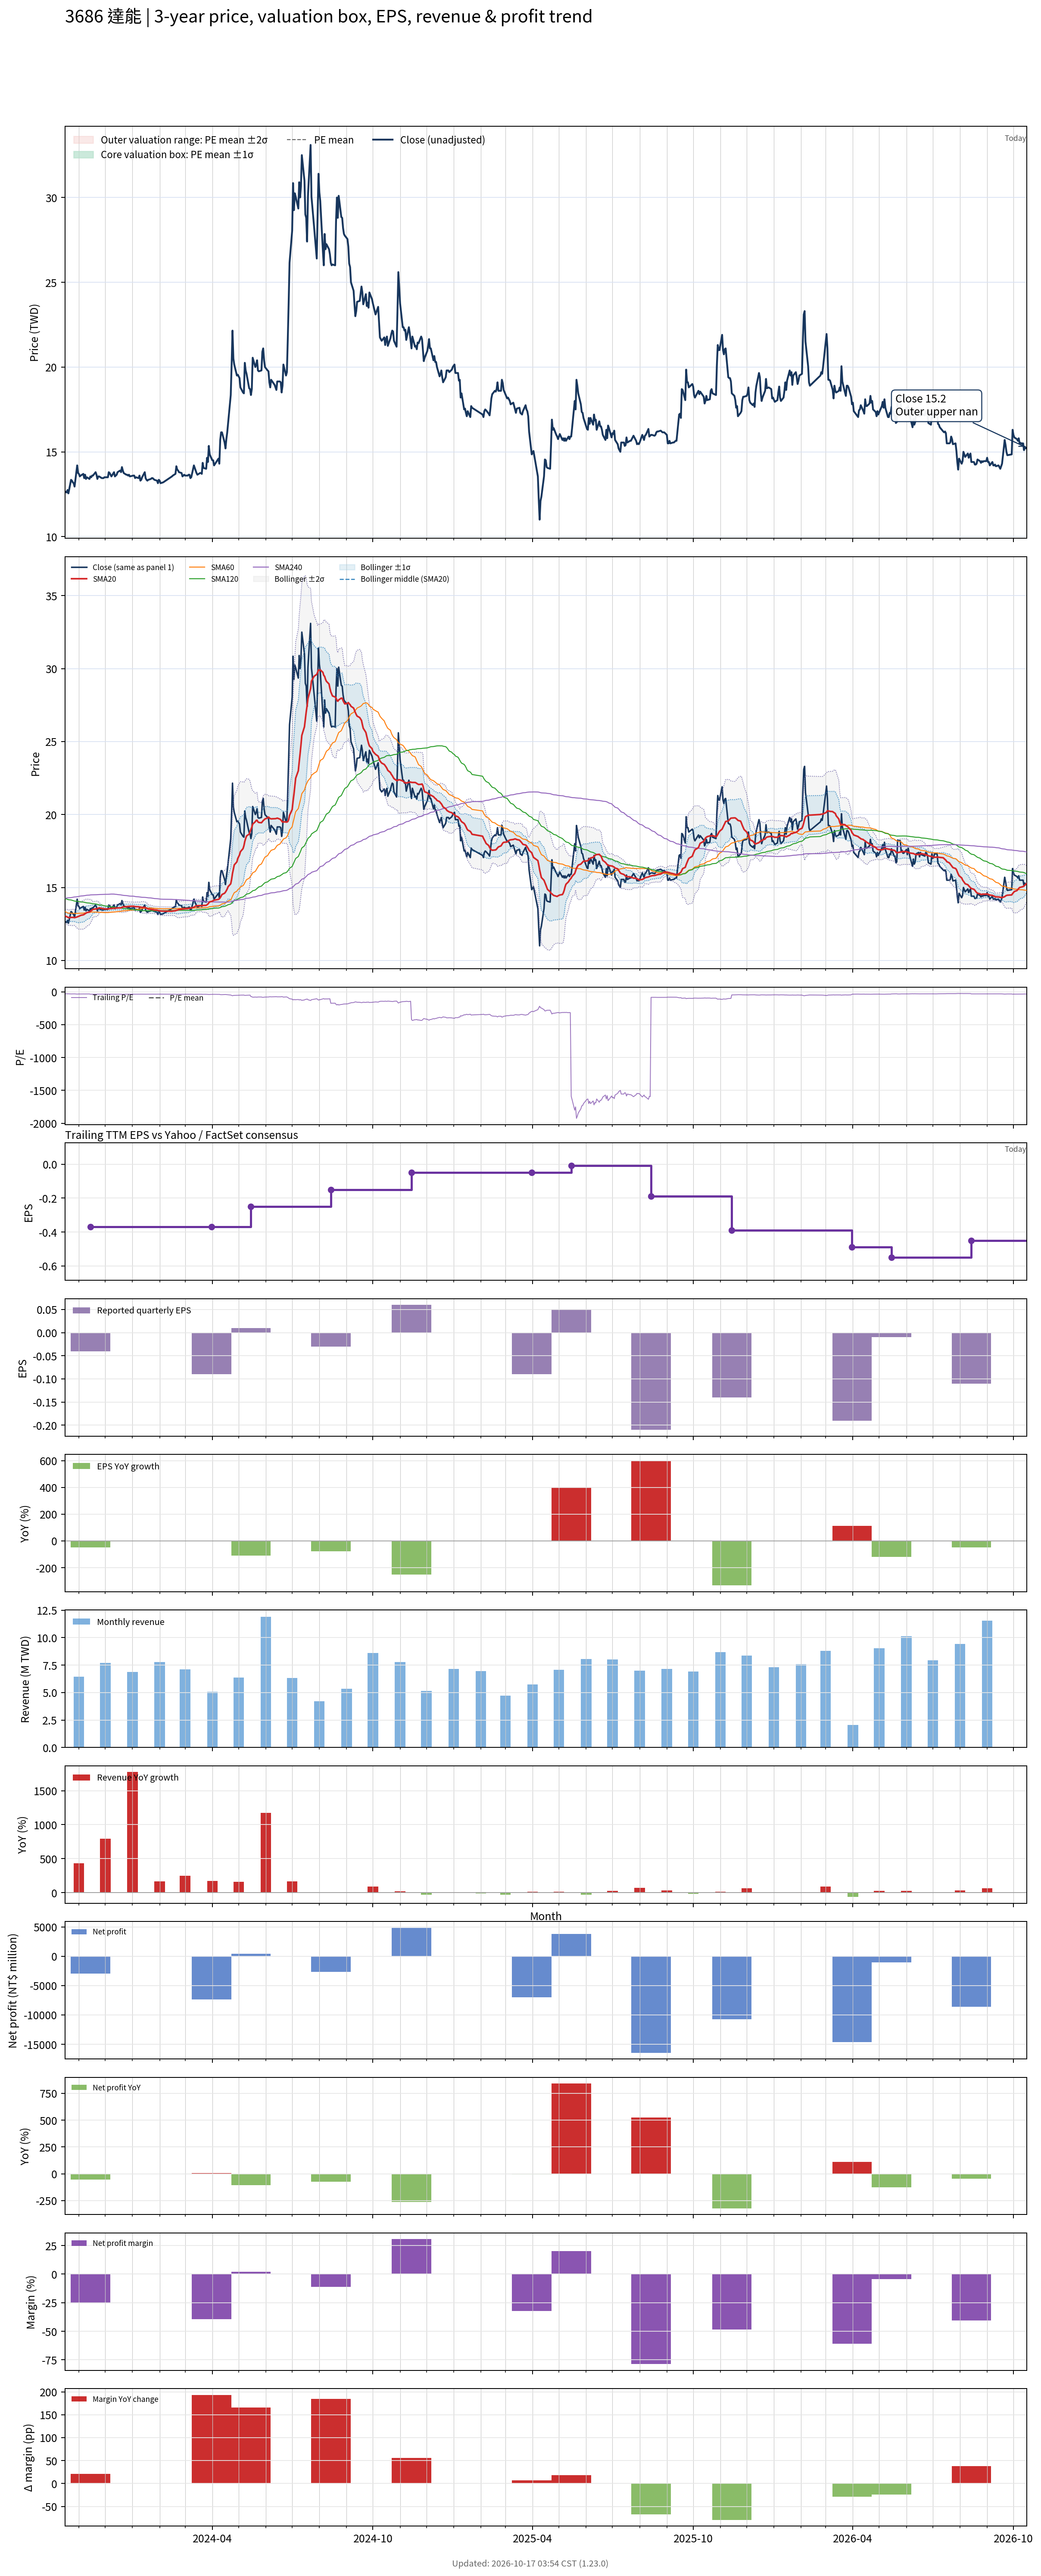

The data file committed next to this chart (first rows):
# chart-version: skill-stock-dynamic-val…
date, close, available_date, period_end, eps, ttm_eps, pe, pe_mean, pe_std, price_m2, price_m1, price_mean, price_p1, price_p2, forward_eps, forward_pe, forward_pe_mean, forward_pe_std, forward_price_m2, forward_price_m1, forward_price_mean, forward_price_p1, forward_price_p2, sma20
2023-10-16, 12.6, 2023-08-14, 2023-06-30, -0.13, -0.41, -30.73, , , , , , , , , , , , , , , , , 13.05
2023-10-17, 12.65, 2023-08-14, 2023-06-30, -0.13, -0.41, -30.85, , , , , , , , , , , , , , , , , 13.02
2023-10-18, 12.6, 2023-08-14, 2023-06-30, -0.13, -0.41, -30.73, , , , , , , , , , , , , , , , , 12.99
2023-10-19, 12.75, 2023-08-14, 2023-06-30, -0.13, -0.41, -31.1, , , , , , , , , , , , , , , , , 12.97
2023-10-20, 12.55, 2023-08-14, 2023-06-30, -0.13, -0.41, -30.61, , , , , , , , , , , , , , , , , 12.94
2023-10-23, 13.35, 2023-08-14, 2023-06-30, -0.13, -0.41, -32.56, , , , , , , , , , , , , , , , , 12.95
2023-10-24, 13.3, 2023-08-14, 2023-06-30, -0.13, -0.41, -32.44, , , , , , , , , , , , , , , , , 12.95
2023-10-25, 13.2, 2023-08-14, 2023-06-30, -0.13, -0.41, -32.2, , , , , , , , , , , , , , , , , 12.95
2023-10-26, 13.15, 2023-08-14, 2023-06-30, -0.13, -0.41, -32.07, , , , , , , , , , , , , , , , , 12.95
2023-10-27, 12.95, 2023-08-14, 2023-06-30, -0.13, -0.41, -31.59, , , , , , , , , , , , , , , , , 12.93
2023-10-30, 14.2, 2023-08-14, 2023-06-30, -0.13, -0.41, -34.63, , , , , , , , , , , , , , , , , 12.98
2023-10-31, 13.75, 2023-08-14, 2023-06-30, -0.13, -0.41, -33.54, , , , , , , , , , , , , , , , , 13.01
2023-11-01, 13.7, 2023-08-14, 2023-06-30, -0.13, -0.41, -33.41, , , , , , , , , , , , , , , , , 13.03
2023-11-02, 13.55, 2023-08-14, 2023-06-30, -0.13, -0.41, -33.05, , , , , , , , , , , , , , , , , 13.05
2023-11-03, 13.6, 2023-08-14, 2023-06-30, -0.13, -0.41, -33.17, , , , , , , , , , , , , , , , , 13.09
2023-11-06, 13.7, 2023-08-14, 2023-06-30, -0.13, -0.41, -33.41, , , , , , , , , , , , , , , , , 13.13
2023-11-07, 13.45, 2023-08-14, 2023-06-30, -0.13, -0.41, -32.8, , , , , , , , , , , , , , , , , 13.16
2023-11-08, 13.65, 2023-08-14, 2023-06-30, -0.13, -0.41, -33.29, , , , , , , , , , , , , , , , , 13.21
2023-11-09, 13.4, 2023-08-14, 2023-06-30, -0.13, -0.41, -32.68, , , , , , , , , , , , , , , , , 13.24
2023-11-10, 13.5, 2023-08-14, 2023-06-30, -0.13, -0.41, -32.93, , , , , , , , , , , , , , , , , 13.28
2023-11-13, 13.4, 2023-08-14, 2023-06-30, -0.13, -0.41, -32.68, , , , , , , , , , , , , , , , , 13.32
2023-11-14, 13.55, 2023-11-14, 2023-09-30, -0.04, -0.37, -36.62, , , , , , , , , , , , , , , , , 13.37
2023-11-15, 13.5, 2023-11-14, 2023-09-30, -0.04, -0.37, -36.49, , , , , , , , , , , , , , , , , 13.41
2023-11-16, 13.6, 2023-11-14, 2023-09-30, -0.04, -0.37, -36.76, , , , , , , , , , , , , , , , , 13.45
2023-11-17, 13.6, 2023-11-14, 2023-09-30, -0.04, -0.37, -36.76, , , , , , , , , , , , , , , , , 13.51
2023-11-20, 13.8, 2023-11-14, 2023-09-30, -0.04, -0.37, -37.3, , , , , , , , , , , , , , , , , 13.53
2023-11-21, 13.65, 2023-11-14, 2023-09-30, -0.04, -0.37, -36.89, , , , , , , , , , , , , , , , , 13.54
2023-11-22, 13.4, 2023-11-14, 2023-09-30, -0.04, -0.37, -36.22, , , , , , , , , , , , , , , , , 13.55
2023-11-23, 13.55, 2023-11-14, 2023-09-30, -0.04, -0.37, -36.62, , , , , , , , , , , , , , , , , 13.57
2023-11-24, 13.55, 2023-11-14, 2023-09-30, -0.04, -0.37, -36.62, , , , , , , , , , , , , , , , , 13.61
2023-11-27, 13.45, 2023-11-14, 2023-09-30, -0.04, -0.37, -36.35, , , , , , , , , , , , , , , , , 13.57
2023-11-28, 13.45, 2023-11-14, 2023-09-30, -0.04, -0.37, -36.35, , , , , , , , , , , , , , , , , 13.55
2023-11-29, 13.45, 2023-11-14, 2023-09-30, -0.04, -0.37, -36.35, , , , , , , , , , , , , , , , , 13.54
2023-11-30, 13.5, 2023-11-14, 2023-09-30, -0.04, -0.37, -36.49, , , , , , , , , , , , , , , , , 13.54
2023-12-01, 13.5, 2023-11-14, 2023-09-30, -0.04, -0.37, -36.49, , , , , , , , , , , , , , , , , 13.53
2023-12-04, 13.5, 2023-11-14, 2023-09-30, -0.04, -0.37, -36.49, , , , , , , , , , , , , , , , , 13.52
2023-12-05, 13.8, 2023-11-14, 2023-09-30, -0.04, -0.37, -37.3, , , , , , , , , , , , , , , , , 13.54
2023-12-06, 13.75, 2023-11-14, 2023-09-30, -0.04, -0.37, -37.16, , , , , , , , , , , , , , , , , 13.54
2023-12-07, 13.65, 2023-11-14, 2023-09-30, -0.04, -0.37, -36.89, , , , , , , , , , , , , , , , , 13.56
2023-12-08, 13.55, 2023-11-14, 2023-09-30, -0.04, -0.37, -36.62, , , , , , , , , , , , , , , , , 13.56
2023-12-11, 13.8, 2023-11-14, 2023-09-30, -0.04, -0.37, -37.3, , , , , , , , , , , , , , , , , 13.58
2023-12-12, 13.55, 2023-11-14, 2023-09-30, -0.04, -0.37, -36.62, , , , , , , , , , , , , , , , , 13.58
2023-12-13, 13.6, 2023-11-14, 2023-09-30, -0.04, -0.37, -36.76, , , , , , , , , , , , , , , , , 13.59
2023-12-14, 13.65, 2023-11-14, 2023-09-30, -0.04, -0.37, -36.89, , , , , , , , , , , , , , , , , 13.59
2023-12-15, 13.8, 2023-11-14, 2023-09-30, -0.04, -0.37, -37.3, , , , , , , , , , , , , , , , , 13.6
2023-12-18, 13.9, 2023-11-14, 2023-09-30, -0.04, -0.37, -37.57, , , , , , , , , , , , , , , , , 13.6
2023-12-19, 13.8, 2023-11-14, 2023-09-30, -0.04, -0.37, -37.3, , , , , , , , , , , , , , , , , 13.61
2023-12-20, 14.1, 2023-11-14, 2023-09-30, -0.04, -0.37, -38.11, , , , , , , , , , , , , , , , , 13.64
2023-12-21, 13.9, 2023-11-14, 2023-09-30, -0.04, -0.37, -37.57, , , , , , , , , , , , , , , , , 13.66
2023-12-22, 13.75, 2023-11-14, 2023-09-30, -0.04, -0.37, -37.16, , , , , , , , , , , , , , , , , 13.67
2023-12-25, 13.65, 2023-11-14, 2023-09-30, -0.04, -0.37, -36.89, , , , , , , , , , , , , , , , , 13.68
2023-12-26, 13.65, 2023-11-14, 2023-09-30, -0.04, -0.37, -36.89, , , , , , , , , , , , , , , , , 13.69
2023-12-27, 13.6, 2023-11-14, 2023-09-30, -0.04, -0.37, -36.76, , , , , , , , , , , , , , , , , 13.7
2023-12-28, 13.65, 2023-11-14, 2023-09-30, -0.04, -0.37, -36.89, , , , , , , , , , , , , , , , , 13.71
2023-12-29, 13.55, 2023-11-14, 2023-09-30, -0.04, -0.37, -36.62, , , , , , , , , , , , , , , , , 13.71
2024-01-02, 13.6, 2023-11-14, 2023-09-30, -0.04, -0.37, -36.76, , , , , , , , , , , , , , , , , 13.71
2024-01-03, 13.6, 2023-11-14, 2023-09-30, -0.04, -0.37, -36.76, , , , , , , , , , , , , , , , , 13.71
2024-01-04, 13.45, 2023-11-14, 2023-09-30, -0.04, -0.37, -36.35, , , , , , , , , , , , , , , , , 13.69
2024-01-05, 13.5, 2023-11-14, 2023-09-30, -0.04, -0.37, -36.49, , , , , , , , , , , , , , , , , 13.68
... 671 more rows
